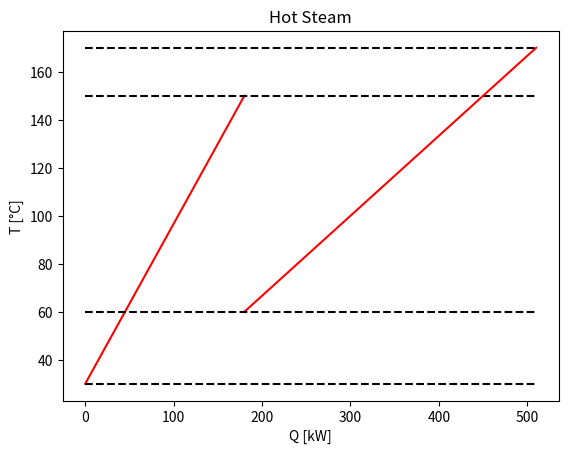
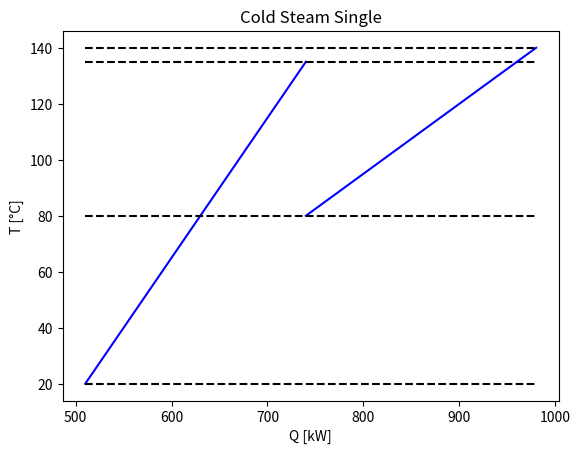
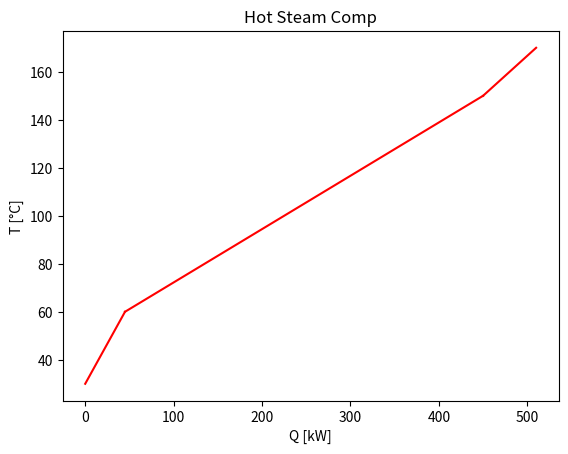
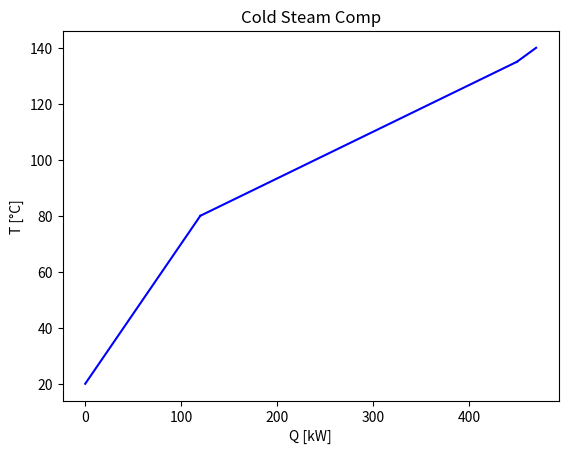
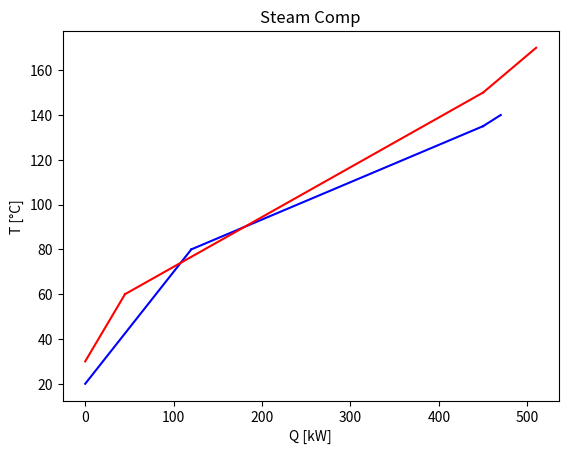

Here is the Python script that generated these plots, in order:
# -*- coding: utf-8 -*-
import matplotlib.pyplot as plt
import numpy as np
import pandas as pd

def plot_pinch(Cp,T):
  dT = []
  for i in range(len(T)):
    dT.append(T[i][1]-T[i][0])
  Q = []
  for i in range(len(T)):
    Q.append(Cp[i]*dT[i])
  Q_acc = [0]
  for i in range(len(T)):
    Q_acc.append(Q_acc[i]+Q[i])

  plt.figure()
  plt.title("Hot Steam")
  plt.xlabel("Q [kW]")
  plt.ylabel("T [°C]")
  for i in range(2):
    plt.plot([Q_acc[i],Q_acc[i+1]],T[i], 'r')
    plt.plot([0,Q_acc[2]],[T[i],T[i]],'--k')
  plt.show()

  plt.figure()
  plt.title("Cold Steam Single")
  plt.xlabel("Q [kW]")
  plt.ylabel("T [°C]")
  for i in range(2,4):
    plt.plot([Q_acc[i],Q_acc[i+1]],T[i], 'b')
    plt.plot([Q_acc[2],Q_acc[4]],[T[i],T[i]],'--k')
  plt.show()

  Th =[
      [T[0][0],T[1][0]],
      [T[1][0],T[0][1]],
      [T[0][1],T[1][1]]]
  Qhc = [
      Cp[0] * (Th[0][1]-Th[0][0]),
      (Cp[0] + Cp[1]) * (Th[1][1]-Th[1][0]),
      Cp[1] * (Th[2][1]-Th[2][0])]

  Qhc_acc = [0]
  for i in range(3):
    Qhc_acc.append(Qhc_acc[i]+Qhc[i])

  plt.figure()
  plt.title("Hot Steam Comp")
  plt.xlabel("Q [kW]")
  plt.ylabel("T [°C]")
  for i in range(3):
    plt.plot([Qhc_acc[i],Qhc_acc[i+1]],Th[i], 'r')
  plt.show()

  Tc = [
      [T[2][0],T[3][0]],
      [T[3][0],T[2][1]],
      [T[2][1],T[3][1]]]
  Qcc = [
      Cp[2] * (Tc[0][1]-Tc[0][0]),
      (Cp[2] + Cp[3]) * (Tc[1][1]-Tc[1][0]),
      Cp[3] * (Tc[2][1]-Tc[2][0])]
  Qcc_acc = [0]
  for i in range(3):
    Qcc_acc.append(Qcc_acc[i]+Qcc[i])
  plt.figure()
  plt.title("Cold Steam Comp")
  plt.xlabel("Q [kW]")
  plt.ylabel("T [°C]")
  for i in range(3):
    plt.plot([Qcc_acc[i],Qcc_acc[i+1]],Tc[i], 'b')
  plt.show()

  plt.figure()
  plt.title("Steam Comp")
  plt.xlabel("Q [kW]")
  plt.ylabel("T [°C]")
  for i in range(3):
    plt.plot([Qcc_acc[i],Qcc_acc[i+1]],Tc[i], 'b')
    plt.plot([Qhc_acc[i],Qhc_acc[i+1]],Th[i], 'r')
  plt.show()

Cp = [1.5, 3, 2, 4]
T = [[30,150] , [60,170] , [20,135] , [80,140]]    
plot_pinch(Cp,T)

